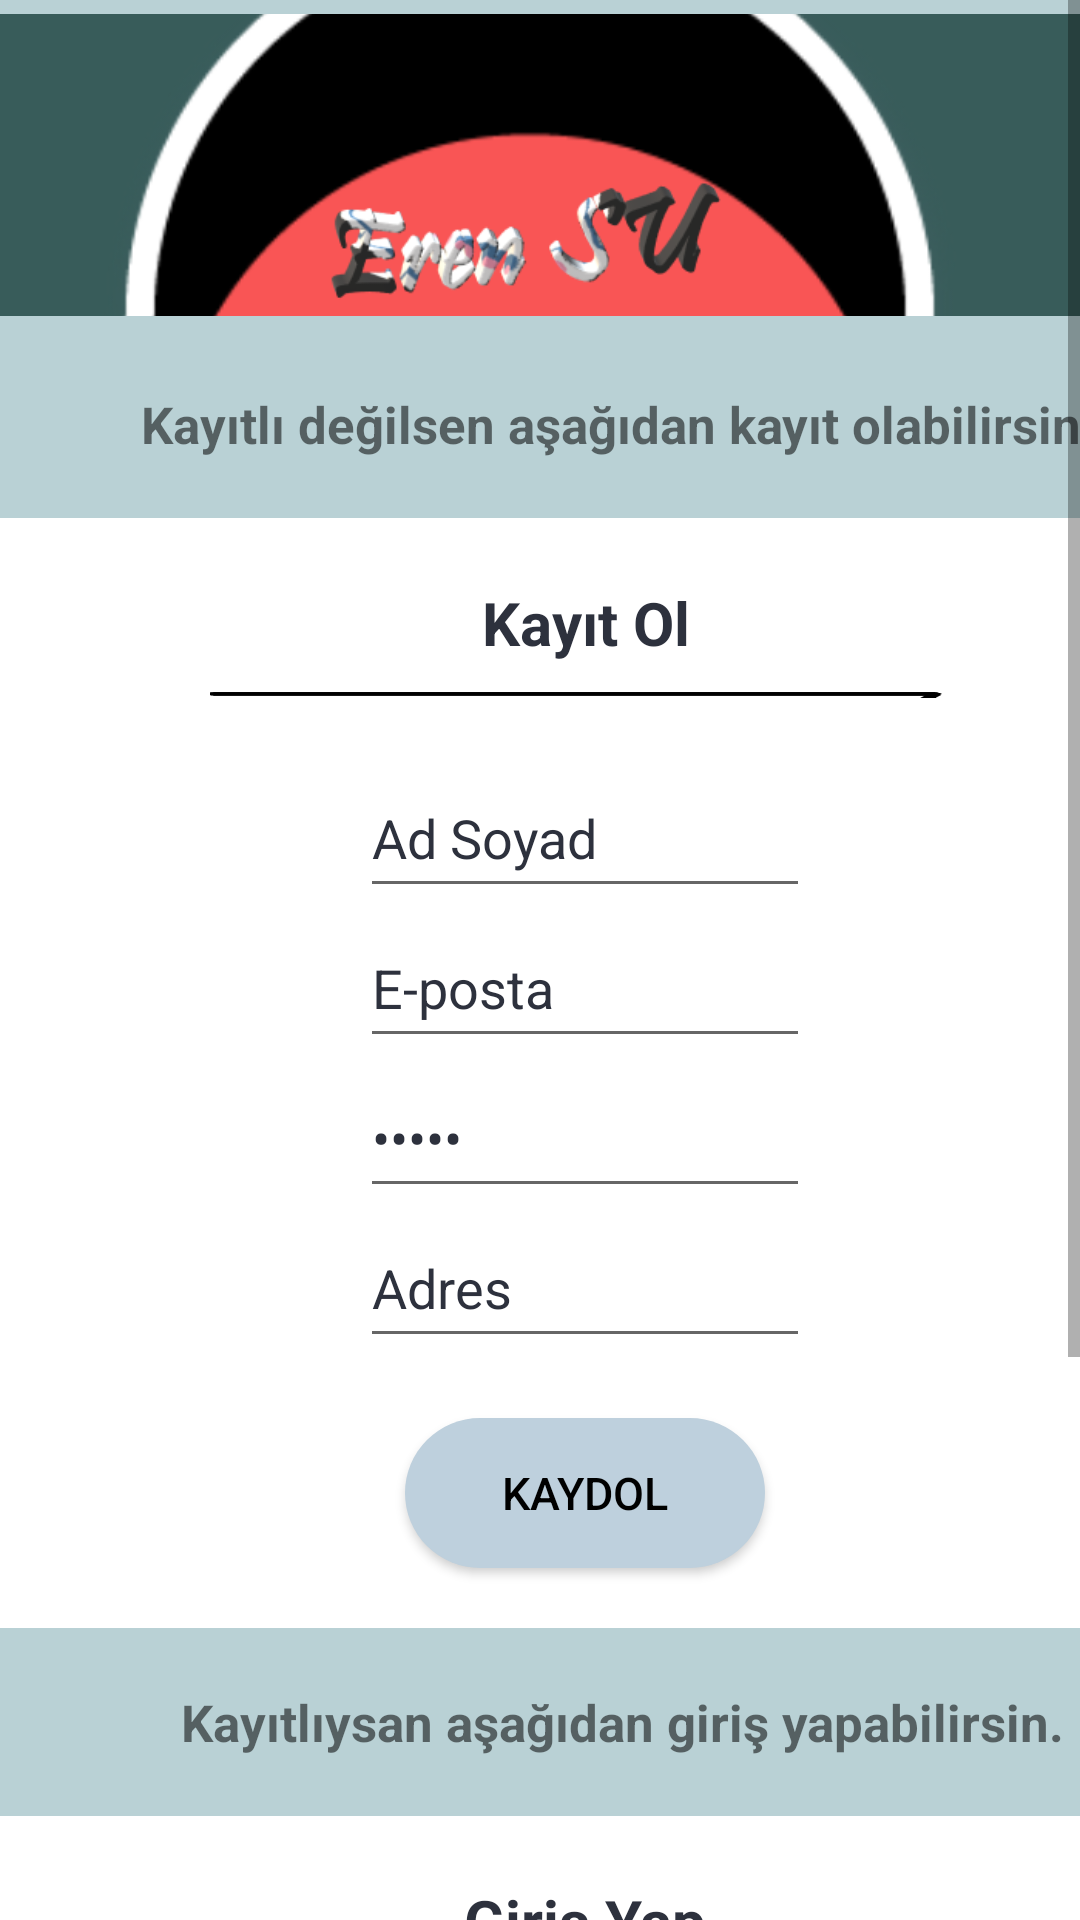

This screen was rendered from an Android layout file. Write that file and the resources it references.
<!-- AndroidManifest.xml: application theme Theme.Erensu -->
<!-- res/layout/fragment_profil.xml -->
<?xml version="1.0" encoding="utf-8"?>
<androidx.constraintlayout.widget.ConstraintLayout xmlns:android="http://schemas.android.com/apk/res/android"
    xmlns:app="http://schemas.android.com/apk/res-auto"
    xmlns:tools="http://schemas.android.com/tools"
    android:layout_width="match_parent"
    android:layout_height="match_parent"
    android:background="#B9D1D5"
    tools:context=".ui.profil.ProfilFragment">

    <ScrollView
        android:layout_width="match_parent"
        android:layout_height="match_parent">
    <LinearLayout
        android:layout_width="match_parent"
        android:layout_height="match_parent"
        android:isScrollContainer="true"
        android:orientation="vertical"
        android:scrollbars="horizontal|vertical"
        tools:layout_editor_absoluteX="0dp"
        tools:layout_editor_absoluteY="0dp">

    <ImageView
        android:id="@+id/imageView2"
        android:layout_width="match_parent"
        android:layout_height="110dp"
        android:layout_gravity="top"
        android:foregroundGravity="top"
        android:src="@drawable/bg" />

        <TextView
            android:id="@+id/text_1"
            android:layout_width="332dp"
            android:layout_height="wrap_content"
            android:layout_marginLeft="40dp"
            android:layout_marginTop="20dp"
            android:foregroundGravity="center"
            android:gravity="center"
            android:text="Kayıtlı değilsen aşağıdan kayıt olabilirsin."
            android:textSize="17sp"
            android:textStyle="bold" />

        <RelativeLayout
            android:layout_width="match_parent"
            android:layout_height="370dp"
            android:layout_marginTop="20dp"
            android:background="@color/mainBackground"
            android:orientation="horizontal">

            <TextView
                android:id="@+id/text_profil"
                android:layout_width="250dp"
                android:layout_height="50dp"
                android:layout_marginLeft="70dp"
                android:layout_marginTop="10dp"
                android:background="@drawable/altbg"
                android:foregroundGravity="center"
                android:gravity="center"
                android:text="Kayıt Ol"
                android:textColor="@color/mainText"
                android:textSize="20sp"
                android:textStyle="bold" />

            <EditText
                android:id="@+id/fullName"
                android:layout_width="150dp"
                android:layout_height="50dp"
                android:layout_marginLeft="120dp"
                android:layout_marginTop="80dp"
                android:ems="10"
                android:inputType="textPersonName"
                android:text="Ad Soyad"
                android:textColor="@color/mainText" />

            <EditText
                android:id="@+id/mail"
                android:layout_width="150dp"
                android:layout_height="50dp"
                android:layout_marginLeft="120dp"
                android:layout_marginTop="130dp"
                android:ems="10"
                android:inputType="textEmailAddress"
                android:text="E-posta"
                android:textColor="@color/mainText" />

            <EditText
                android:id="@+id/password"
                android:layout_width="150dp"
                android:layout_height="50dp"
                android:layout_marginLeft="120dp"
                android:layout_marginTop="180dp"
                android:ems="10"
                android:inputType="textPassword"
                android:text="Sifre"
                android:textColor="@color/mainText" />


            <EditText
                android:id="@+id/adres"
                android:layout_width="150dp"
                android:layout_height="50dp"
                android:layout_marginLeft="120dp"
                android:layout_marginTop="230dp"
                android:ems="10"
                android:inputType="textPersonName"
                android:text="Adres"
                android:textColor="@color/mainText" />

            <Button
                android:id="@+id/buttonkaydol"
                android:layout_width="120dp"
                android:layout_height="50dp"
                android:layout_marginLeft="135dp"
                android:layout_marginTop="300dp"
                android:background="@drawable/switch_button_bg"
                android:text="Kaydol"
                android:textColor="@color/black"
                android:textSize="15dp"
                app:backgroundTint="#BED0DD" />

        </RelativeLayout>

        <TextView
            android:id="@+id/text_2"
            android:layout_width="wrap_content"
            android:layout_height="wrap_content"
            android:layout_marginLeft="60dp"
            android:layout_marginTop="20dp"
            android:foregroundGravity="center"
            android:gravity="center"
            android:text="Kayıtlıysan aşağıdan giriş yapabilirsin."
            android:textSize="17sp"
            android:textStyle="bold" />

        <RelativeLayout
            android:layout_width="match_parent"
            android:layout_height="300dp"
            android:layout_marginTop="20dp"
            android:background="@color/mainBackground"
            android:orientation="horizontal">

            <TextView
                android:id="@+id/text_giris"
                android:layout_width="250dp"
                android:layout_height="50dp"
                android:layout_marginLeft="70dp"
                android:layout_marginTop="10dp"
                android:background="@drawable/altbg"
                android:foregroundGravity="center"
                android:gravity="center"
                android:text="Giriş Yap"
                android:textColor="@color/mainText"
                android:textSize="20sp"
                android:textStyle="bold" />


            <EditText
                android:id="@+id/mail2"
                android:layout_width="150dp"
                android:layout_height="50dp"
                android:layout_marginLeft="120dp"
                android:layout_marginTop="80dp"
                android:ems="10"
                android:inputType="textEmailAddress"
                android:text="E-posta"
                android:textColor="@color/mainText" />

            <EditText
                android:id="@+id/password2"
                android:layout_width="150dp"
                android:layout_height="50dp"
                android:layout_marginLeft="120dp"
                android:layout_marginTop="130dp"
                android:ems="10"
                android:inputType="textPassword"
                android:text="Sifre"
                android:textColor="@color/mainText" />


            <Button
                android:id="@+id/buttongiris"
                android:layout_width="120dp"
                android:layout_height="50dp"
                android:layout_marginLeft="135dp"
                android:layout_marginTop="210dp"
                android:background="@drawable/switch_button_bg"
                android:text="Giriş Yap"
                android:textColor="@color/black"
                android:textSize="15dp"
                app:backgroundTint="#BED0DD" />
        </RelativeLayout>



    </LinearLayout>
</ScrollView>

</androidx.constraintlayout.widget.ConstraintLayout>
<!-- resources referenced by this layout -->
<resources>
  <color name="black">#FF000000</color>
  <color name="mainBackground">#FFFFFF</color>
  <color name="mainText">#2D313D</color>
  <!-- drawable altbg: png bitmap (drawable-v21, 1888 bytes) -->
  <!-- drawable bg: png bitmap (drawable-v21, 43286 bytes) -->
  <!-- drawable switch_button_bg (drawable) -->
  <?xml version="1.0" encoding="utf-8"?>
  <selector xmlns:android="http://schemas.android.com/apk/res/android">
  <item>
      <shape>
         <solid android:color="@color/mainText" />
         <corners android:radius="32dp"/>
      </shape>
  </item>
  </selector>
  <style name="Theme.Erensu" parent="Theme.MaterialComponents.DayNight.DarkActionBar">
          
          <item name="colorPrimary">@color/purple_500</item>
          <item name="colorPrimaryVariant">@color/purple_700</item>
          <item name="colorOnPrimary">@color/white</item>
          
          <item name="colorSecondary">@color/teal_200</item>
          <item name="colorSecondaryVariant">@color/teal_700</item>
          <item name="colorOnSecondary">@color/black</item>
          
          <item name="android:statusBarColor" tools:targetApi="l">?attr/colorPrimaryVariant</item>
          
      </style>
  <color name="purple_500">#FF6200EE</color>
  <color name="purple_700">#FF3700B3</color>
  <color name="white">#FFFFFFFF</color>
  <color name="teal_200">#FF03DAC5</color>
  <color name="teal_700">#FF018786</color>
</resources>
